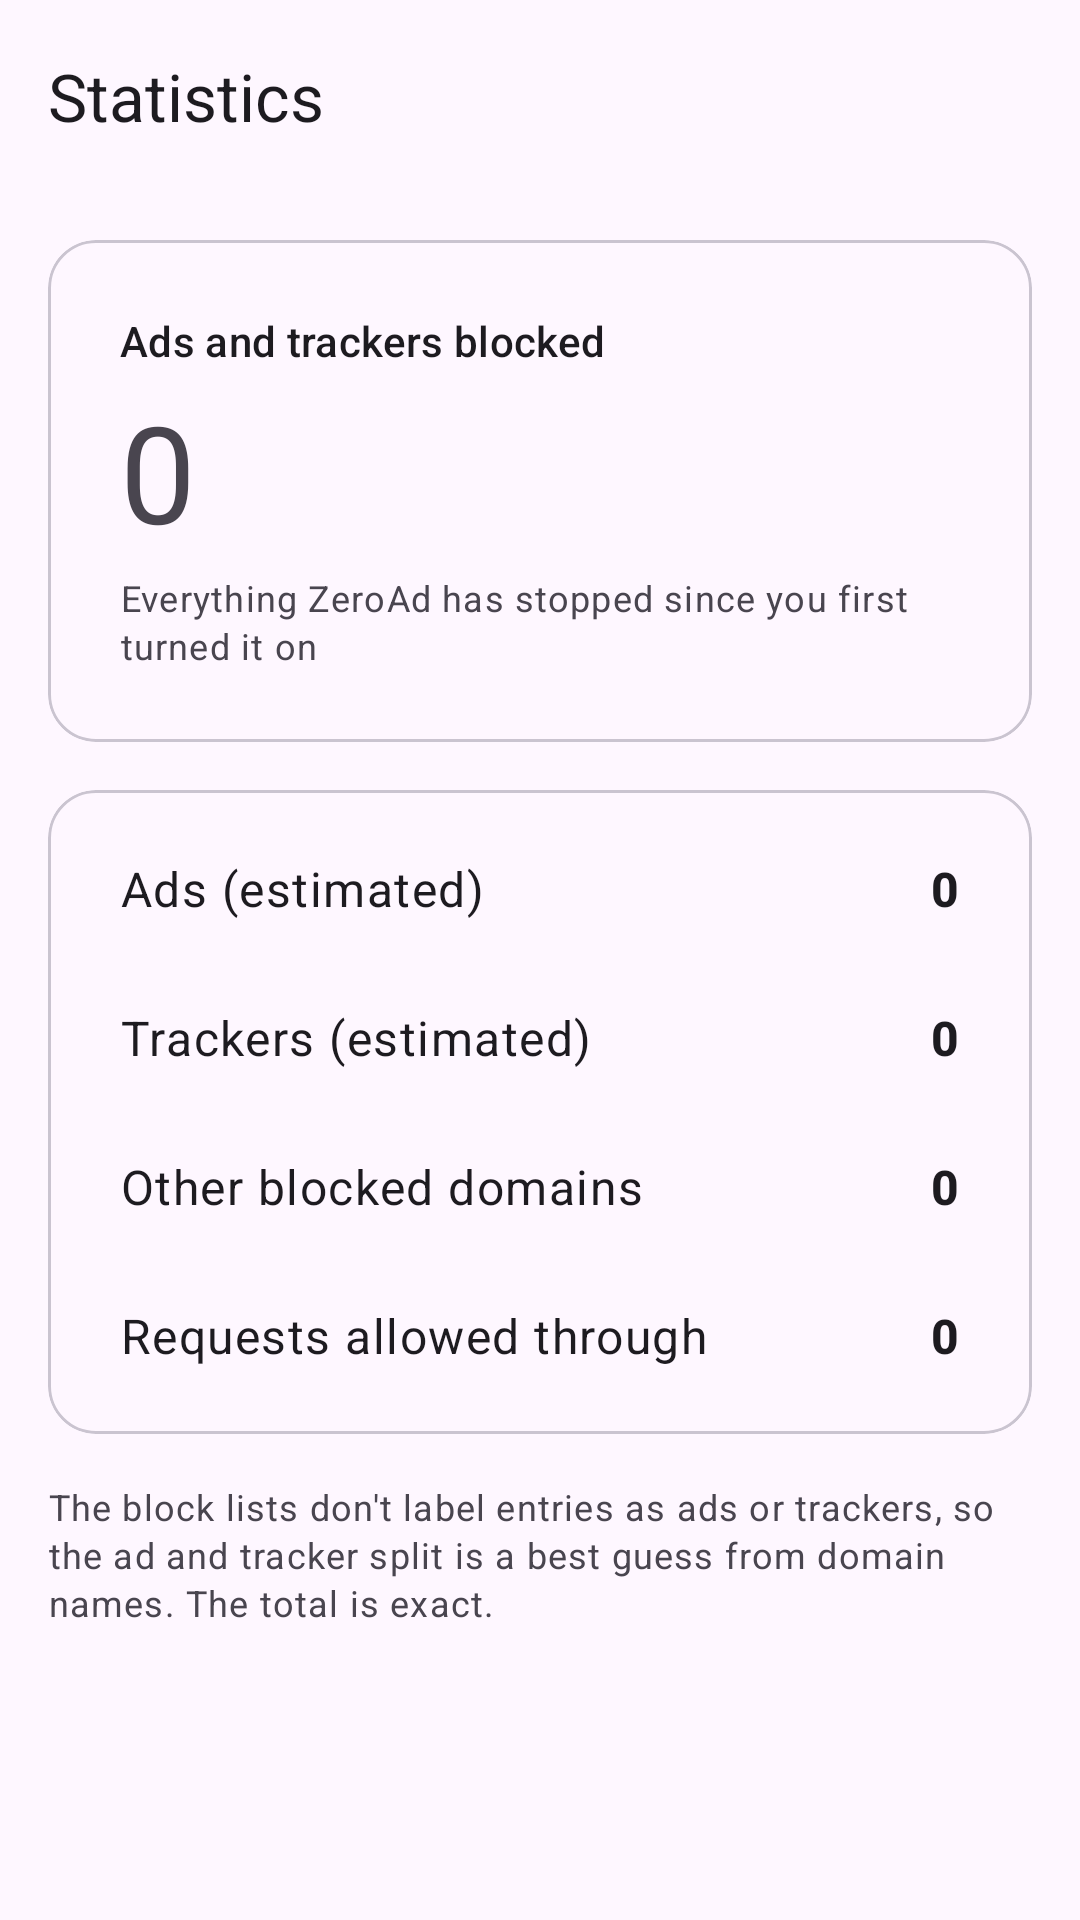

Write the Android layout XML for this screen, with the resource values it uses.
<!-- AndroidManifest.xml: application theme Theme.AdSinkhole -->
<!-- res/layout/activity_stats.xml -->
<?xml version="1.0" encoding="utf-8"?>
<LinearLayout xmlns:android="http://schemas.android.com/apk/res/android"
    xmlns:app="http://schemas.android.com/apk/res-auto"
    android:layout_width="match_parent"
    android:layout_height="match_parent"
    android:orientation="vertical">

    <androidx.appcompat.widget.Toolbar
        android:id="@+id/toolbar"
        android:layout_width="match_parent"
        android:layout_height="?attr/actionBarSize"
        android:background="?attr/colorSurface"
        app:title="@string/statistics_title" />

    <ScrollView
        android:layout_width="match_parent"
        android:layout_height="match_parent"
        android:fillViewport="true">

        <LinearLayout
            android:layout_width="match_parent"
            android:layout_height="wrap_content"
            android:orientation="vertical"
            android:padding="16dp">

            <com.google.android.material.card.MaterialCardView
                android:layout_width="match_parent"
                android:layout_height="wrap_content"
                app:cardCornerRadius="16dp"
                app:cardElevation="0dp"
                app:strokeWidth="1dp">

                <LinearLayout
                    android:layout_width="match_parent"
                    android:layout_height="wrap_content"
                    android:orientation="vertical"
                    android:padding="24dp">

                    <TextView
                        style="?attr/textAppearanceLabelLarge"
                        android:layout_width="wrap_content"
                        android:layout_height="wrap_content"
                        android:text="@string/stat_total_label" />

                    <TextView
                        android:id="@+id/totalValue"
                        style="?attr/textAppearanceDisplayMedium"
                        android:layout_width="wrap_content"
                        android:layout_height="wrap_content"
                        android:layout_marginTop="4dp"
                        android:text="0" />

                    <TextView
                        style="?attr/textAppearanceBodySmall"
                        android:layout_width="wrap_content"
                        android:layout_height="wrap_content"
                        android:layout_marginTop="4dp"
                        android:text="@string/stat_total_caption" />
                </LinearLayout>
            </com.google.android.material.card.MaterialCardView>

            <com.google.android.material.card.MaterialCardView
                android:layout_width="match_parent"
                android:layout_height="wrap_content"
                android:layout_marginTop="16dp"
                app:cardCornerRadius="16dp"
                app:cardElevation="0dp"
                app:strokeWidth="1dp">

                <LinearLayout
                    android:layout_width="match_parent"
                    android:layout_height="wrap_content"
                    android:orientation="vertical"
                    android:paddingHorizontal="24dp"
                    android:paddingVertical="8dp">

                    <LinearLayout style="@style/StatRow">
                        <TextView style="@style/StatLabel" android:text="@string/stat_ads" />
                        <TextView android:id="@+id/adsValue" style="@style/StatValue" />
                    </LinearLayout>

                    <LinearLayout style="@style/StatRow">
                        <TextView style="@style/StatLabel" android:text="@string/stat_trackers" />
                        <TextView android:id="@+id/trackersValue" style="@style/StatValue" />
                    </LinearLayout>

                    <LinearLayout style="@style/StatRow">
                        <TextView style="@style/StatLabel" android:text="@string/stat_other" />
                        <TextView android:id="@+id/otherValue" style="@style/StatValue" />
                    </LinearLayout>

                    <LinearLayout style="@style/StatRow">
                        <TextView style="@style/StatLabel" android:text="@string/stat_allowed" />
                        <TextView android:id="@+id/allowedValue" style="@style/StatValue" />
                    </LinearLayout>
                </LinearLayout>
            </com.google.android.material.card.MaterialCardView>

            <TextView
                style="?attr/textAppearanceBodySmall"
                android:layout_width="match_parent"
                android:layout_height="wrap_content"
                android:layout_marginTop="16dp"
                android:text="@string/stat_note" />
        </LinearLayout>
    </ScrollView>
</LinearLayout>
<!-- resources referenced by this layout -->
<resources>
  <string name="stat_ads">Ads (estimated)</string>
  <string name="stat_allowed">Requests allowed through</string>
  <string name="stat_note">The block lists don\'t label entries as ads or trackers, so the ad and tracker split is a best guess from domain names. The total is exact.</string>
  <string name="stat_other">Other blocked domains</string>
  <string name="stat_total_caption">Everything ZeroAd has stopped since you first turned it on</string>
  <string name="stat_total_label">Ads and trackers blocked</string>
  <string name="stat_trackers">Trackers (estimated)</string>
  <string name="statistics_title">Statistics</string>
  <style name="StatLabel">
          <item name="android:layout_width">0dp</item>
          <item name="android:layout_height">wrap_content</item>
          <item name="android:layout_weight">1</item>
          <item name="android:textAppearance">?attr/textAppearanceBodyLarge</item>
      </style>
  <style name="StatRow">
          <item name="android:layout_width">match_parent</item>
          <item name="android:layout_height">wrap_content</item>
          <item name="android:orientation">horizontal</item>
          <item name="android:paddingVertical">14dp</item>
          <item name="android:gravity">center_vertical</item>
      </style>
  <style name="StatValue">
          <item name="android:layout_width">wrap_content</item>
          <item name="android:layout_height">wrap_content</item>
          <item name="android:textAppearance">?attr/textAppearanceTitleMedium</item>
          <item name="android:textStyle">bold</item>
          <item name="android:text">0</item>
      </style>
  <style name="Theme.AdSinkhole" parent="Theme.Material3.DayNight.NoActionBar" />
</resources>
